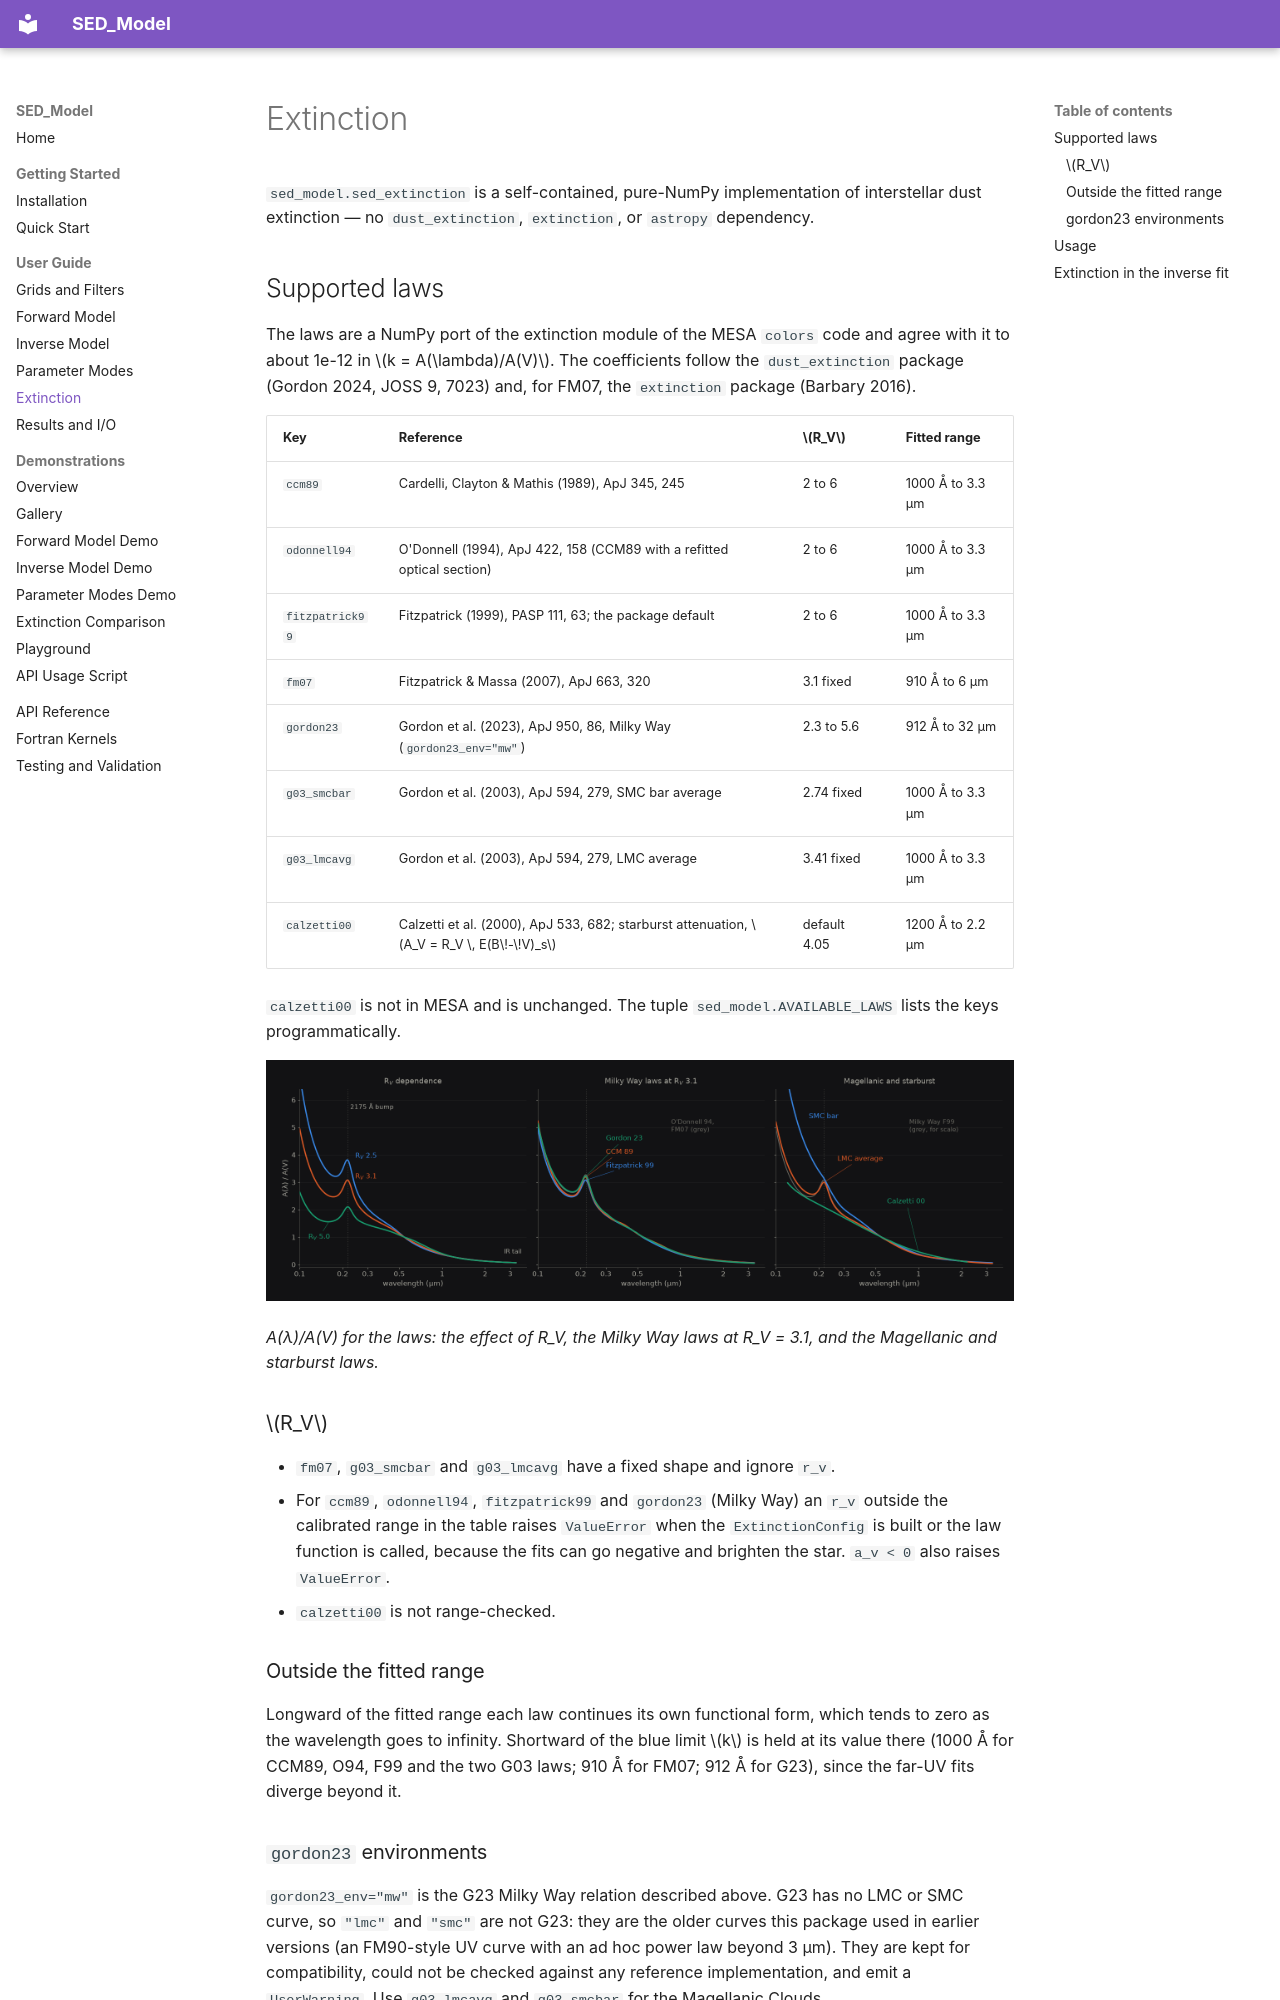

repository: nialljmiller/SED_Model · page: guide/extinction/index.html · generator: mkdocs

# Extinction

`sed_model.sed_extinction` is a self-contained, pure-NumPy implementation of interstellar dust extinction — no `dust_extinction`, `extinction`, or `astropy` dependency.

## Supported laws

The laws are a NumPy port of the extinction module of the MESA `colors` code and agree with it to about 1e-12 in \(k = A(\lambda)/A(V)\). The coefficients follow the `dust_extinction` package (Gordon 2024, JOSS 9, 7023) and, for FM07, the `extinction` package (Barbary 2016).

| Key | Reference | \(R_V\) | Fitted range |
|---|---|---|---|
| `ccm89` | Cardelli, Clayton & Mathis (1989), ApJ 345, 245 | 2 to 6 | 1000 Å to 3.3 µm |
| `odonnell94` | O'Donnell (1994), ApJ 422, 158 (CCM89 with a refitted optical section) | 2 to 6 | 1000 Å to 3.3 µm |
| `fitzpatrick99` | Fitzpatrick (1999), PASP 111, 63; the package default | 2 to 6 | 1000 Å to 3.3 µm |
| `fm07` | Fitzpatrick & Massa (2007), ApJ 663, 320 | 3.1 fixed | 910 Å to 6 µm |
| `gordon23` | Gordon et al. (2023), ApJ 950, 86, Milky Way (`gordon23_env="mw"`) | 2.3 to 5.6 | 912 Å to 32 µm |
| `g03_smcbar` | Gordon et al. (2003), ApJ 594, 279, SMC bar average | 2.74 fixed | 1000 Å to 3.3 µm |
| `g03_lmcavg` | Gordon et al. (2003), ApJ 594, 279, LMC average | 3.41 fixed | 1000 Å to 3.3 µm |
| `calzetti00` | Calzetti et al. (2000), ApJ 533, 682; starburst attenuation, \(A_V = R_V \, E(B\!-\!V)_s\) | default 4.05 | 1200 Å to 2.2 µm |

`calzetti00` is not in MESA and is unchanged. The tuple `sed_model.AVAILABLE_LAWS` lists the keys programmatically.

![A(lambda)/A(V) for the extinction laws](../assets/gallery/extinction_laws.png)

*A(λ)/A(V) for the laws: the effect of R_V, the Milky Way laws at R_V = 3.1, and the Magellanic and starburst laws.*

### \(R_V\)

- `fm07`, `g03_smcbar` and `g03_lmcavg` have a fixed shape and ignore `r_v`.
- For `ccm89`, `odonnell94`, `fitzpatrick99` and `gordon23` (Milky Way) an `r_v` outside the calibrated range in the table raises `ValueError` when the `ExtinctionConfig` is built or the law function is called, because the fits can go negative and brighten the star. `a_v < 0` also raises `ValueError`.
- `calzetti00` is not range-checked.
